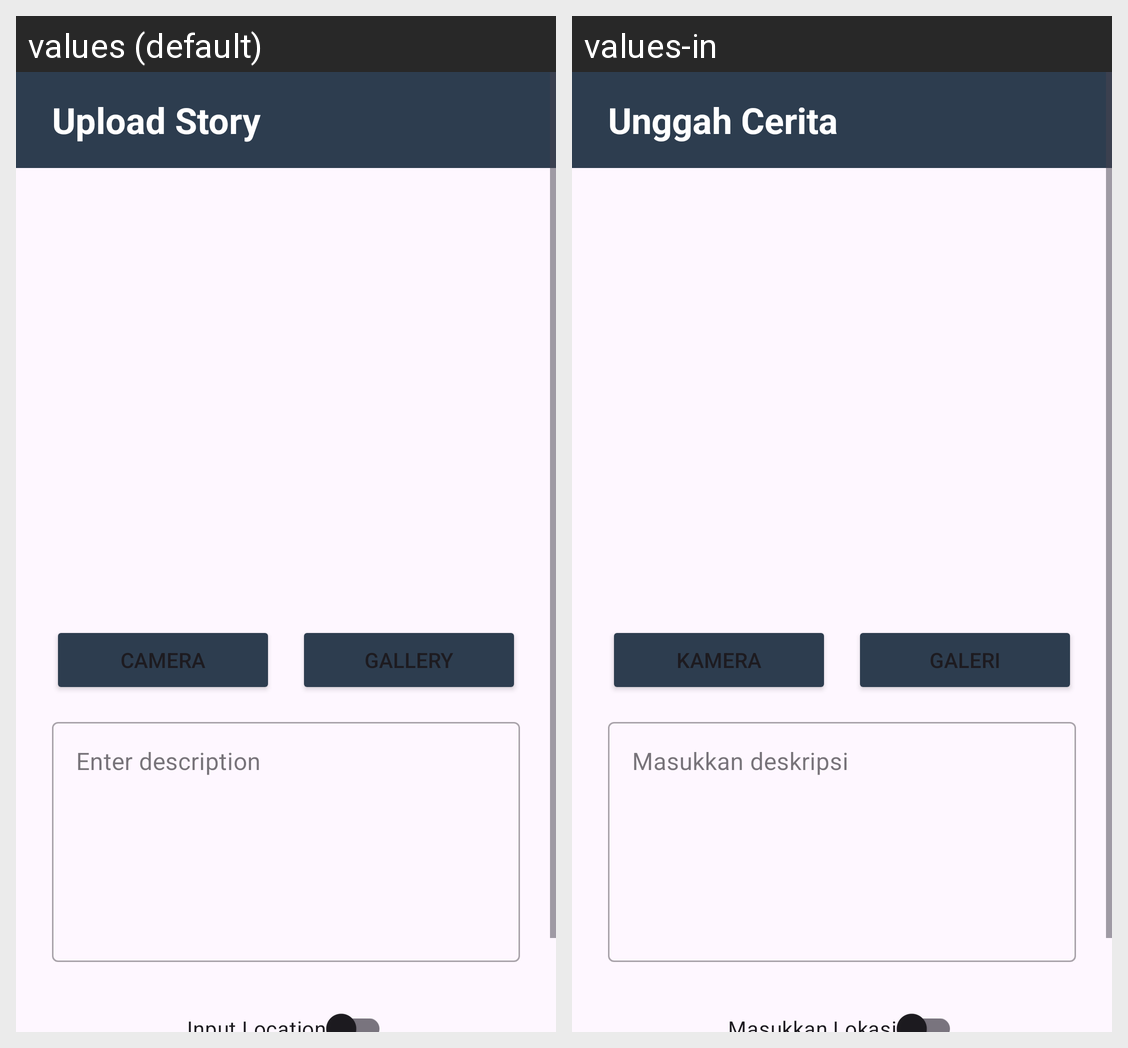

This grid shows one Android layout under two languages. Give, for every string resource on the screen, its name, the default text and each shown locale's text.
Android screen res/layout/activity_upload.xml rendered under 2 locales, left to right: values (default), values-in. Device: Nexus 5 (rendered at 1080×1920; each locale shown at half size, 540×960, under a caption strip naming it); theme Theme.StoryApp.
Strings drawn on this screen, with the default value and each locale's value (text and hints the layout hard-codes, and strings that could not be matched under every locale, appear in the picture but are not listed):

upload_header
  values: Upload Story
  values-in: Unggah Cerita

text_camera
  values: Camera
  values-in: Kamera

text_gallery
  values: Gallery
  values-in: Galeri
